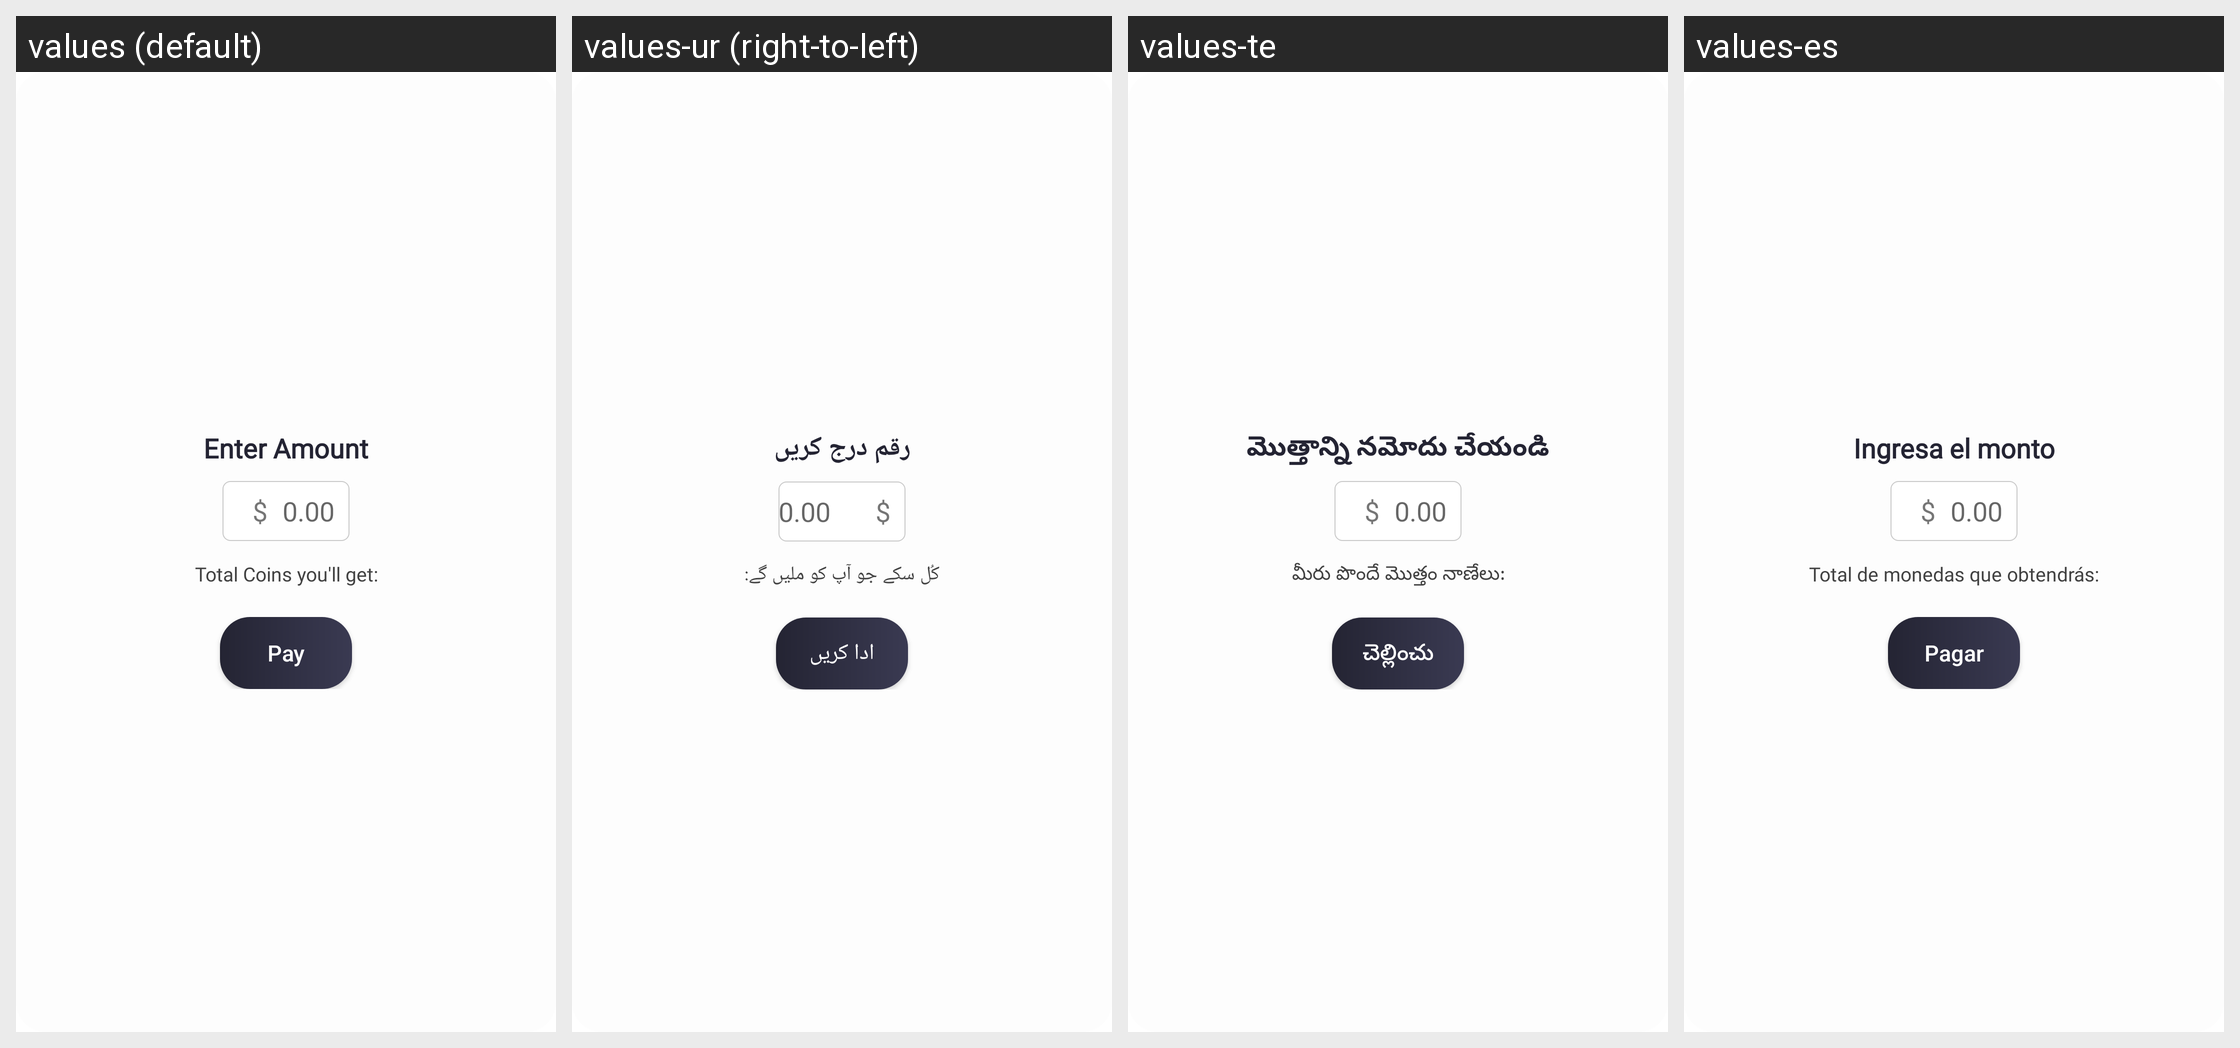

This grid shows one Android layout under several languages. Give, for every string resource on the screen, its name, the default text and each shown locale's text.
Android screen res/layout/dialog_purchase.xml rendered under 4 locales, left to right: values (default), values-ur (right-to-left), values-te, values-es. Device: Nexus 5 (rendered at 1080×1920; each locale shown at half size, 540×960, under a caption strip naming it); theme AppTheme.
Other locales in the repository, not shown: values-ar, values-bn, values-de, values-fr, values-hi, values-it, values-pt, values-ta.
Strings drawn on this screen, with the default value and each locale's value (text and hints the layout hard-codes, and strings that could not be matched under every locale, appear in the picture but are not listed):

string259
  values: Enter Amount
  values-ur: رقم درج کریں
  values-te: మొత్తాన్ని నమోదు చేయండి
  values-es: Ingresa el monto

manual1
  values: Total Coins you'll get:
  values-ur: کُل سکے جو آپ کو ملیں گے:
  values-te: మీరు పొందే మొత్తం నాణేలు:
  values-es: Total de monedas que obtendrás:

string75
  values: Pay
  values-ur: ادا کریں
  values-te: చెల్లించు
  values-es: Pagar
